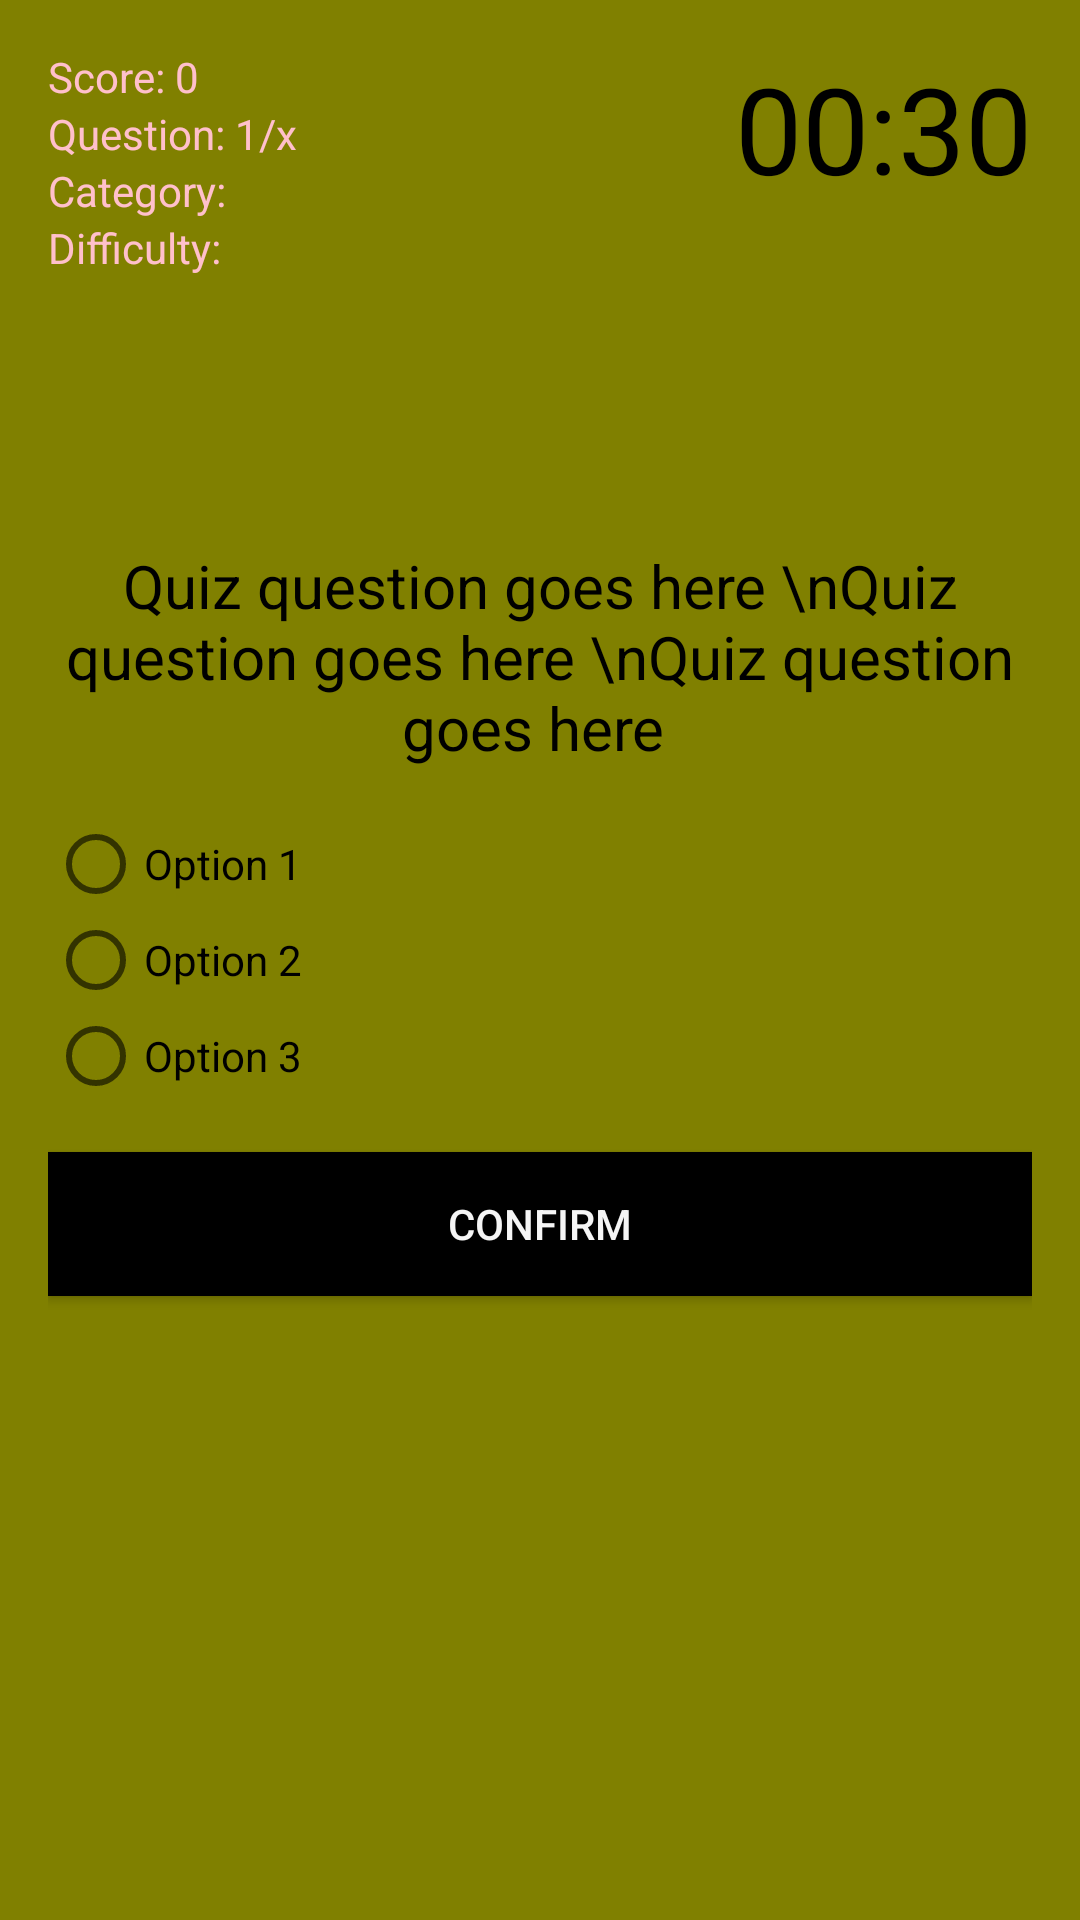

Reconstruct the res/layout file that produces this screen, plus the resources it refers to.
<!-- AndroidManifest.xml: application theme AppTheme -->
<!-- res/layout/activity_quiz.xml -->
<?xml version="1.0" encoding="utf-8"?>
<RelativeLayout xmlns:android="http://schemas.android.com/apk/res/android"
    xmlns:app="http://schemas.android.com/apk/res-auto"
    xmlns:tools="http://schemas.android.com/tools"
    android:layout_width="match_parent"
    android:layout_height="match_parent"
    android:background="@color/olive"
    android:padding="16dp"
    tools:context=".QuizActivity">

    <TextView
        android:id="@+id/text_view_score"
        android:layout_width="wrap_content"
        android:layout_height="wrap_content"
        android:text="Score: 0"
        android:textColor="@color/pink"
        android:freezesText="true"/>

    <TextView
        android:id="@+id/text_view_question_count"
        android:layout_width="wrap_content"
        android:layout_height="wrap_content"
        android:layout_below="@id/text_view_score"
        android:text="Question: 1/x"
        android:textColor="@color/pink"
        android:freezesText="true"/>

    <TextView
        android:id="@+id/text_view_category"
        android:layout_width="wrap_content"
        android:layout_height="wrap_content"
        android:layout_below="@id/text_view_question_count"
        android:text="Category: "
        android:textColor="@color/pink"
        android:freezesText="true"/>

    <TextView
        android:id="@+id/text_view_difficulty"
        android:layout_width="wrap_content"
        android:layout_height="wrap_content"
        android:layout_below="@id/text_view_category"
        android:text="Difficulty: "
        android:textColor="@color/pink"
        android:freezesText="true"/>

    <TextView
        android:id="@+id/text_view_countdown"
        android:layout_width="wrap_content"
        android:layout_height="wrap_content"
        android:layout_alignParentEnd="true"
        android:text="00:30"
        android:textColor="@color/black"
        android:textSize="40sp"
        android:freezesText="true"
        />

    <TextView
        android:id="@+id/text_view_question"
        android:layout_width="match_parent"
        android:layout_height="wrap_content"
        android:layout_above="@id/radio_group"
        android:layout_marginBottom="16dp"
        android:text="Quiz question goes here \nQuiz question goes here \nQuiz question goes here "
        android:textAlignment="center"
        android:textColor="@color/black"
        android:textSize="20sp"
        android:freezesText="true"/>

    <RadioGroup
        android:id="@+id/radio_group"
        android:layout_width="wrap_content"
        android:layout_height="wrap_content"
        android:layout_centerVertical="true">

        <RadioButton
            android:id="@+id/radio_button1"
            android:layout_width="wrap_content"
            android:layout_height="wrap_content"
            android:text="Option 1"
            android:freezesText="true"/>

        <RadioButton
            android:id="@+id/radio_button2"
            android:layout_width="wrap_content"
            android:layout_height="wrap_content"
            android:text="Option 2"
            android:freezesText="true"/>

        <RadioButton
            android:id="@+id/radio_button3"
            android:layout_width="wrap_content"
            android:layout_height="wrap_content"
            android:text="Option 3"
            android:freezesText="true"/>

    </RadioGroup>

    <Button
        android:id="@+id/button_confirm_next"
        android:layout_width="match_parent"
        android:layout_height="wrap_content"
        android:layout_below="@id/radio_group"
        android:layout_marginTop="16dp"
        android:text="Confirm"
        android:textColor="@color/whitesmoke"
        android:freezesText="true"
        android:background="@color/black"/>



</RelativeLayout>
<!-- resources referenced by this layout -->
<resources>
  <color name="black">#000</color>
  <color name="olive">#808000</color>
  <color name="pink">#FFC0CB</color>
  <color name="whitesmoke">#F5F5F5</color>
  <style name="AppTheme" parent="Base.Theme.AppCompat.Light.DarkActionBar">
  
  
  
  
  
  
  
          <item name="android:colorPrimary" tools:ignore="NewApi">@color/olive</item>
          <item name="android:colorPrimaryDark" tools:ignore="NewApi">@color/goldenrod</item>
          <item name="android:colorAccent" tools:ignore="NewApi">@color/maroon</item>
      </style>
  <color name="goldenrod">#DAA520</color>
  <color name="maroon">#800000</color>
</resources>
